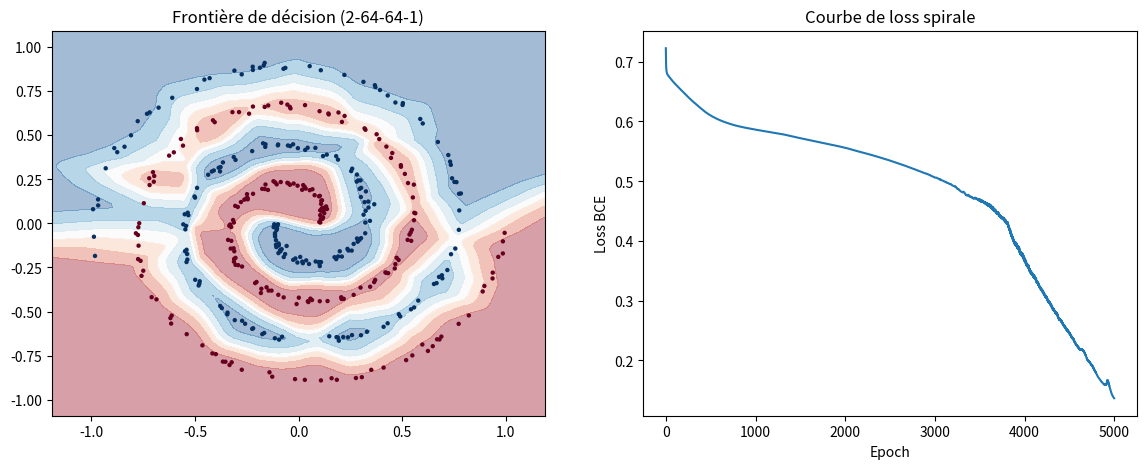

Source code (Python):
import numpy as np
import matplotlib
matplotlib.use('Agg')
import matplotlib.pyplot as plt

def generate_spiral(n_points=200, noise=0.1, seed=42):
    """Génère deux spirales entrelacées : classe 0 et classe 1."""
    np.random.seed(seed)
    n = n_points // 2
    theta0 = np.linspace(0, 4 * np.pi, n) + np.random.randn(n) * noise
    theta1 = np.linspace(0, 4 * np.pi, n) + np.random.randn(n) * noise + np.pi
    r = np.linspace(0.1, 1.0, n)
    X0 = np.c_[r * np.cos(theta0), r * np.sin(theta0)]
    X1 = np.c_[r * np.cos(theta1), r * np.sin(theta1)]
    X = np.vstack([X0, X1])
    y = np.hstack([np.zeros(n), np.ones(n)])
    return X, y

def sigmoid(x):
    return 1 / (1 + np.exp(-x))

def relu(x):
    return np.maximum(0, x)

def relu_grad(x):
    return (x > 0).astype(float)

def bce_loss(y_true, y_pred):
    y_pred = np.clip(y_pred, 1e-7, 1 - 1e-7)
    return -np.mean(y_true * np.log(y_pred) + (1 - y_true) * np.log(1 - y_pred))

X, y = generate_spiral(n_points=400, noise=0.15)

np.random.seed(42)
W1 = np.random.randn(2, 64) * np.sqrt(2 / 2)
b1 = np.zeros(64)
W2 = np.random.randn(64, 64) * np.sqrt(2 / 64)
b2 = np.zeros(64)
W3 = np.random.randn(64, 1) * np.sqrt(2 / 64)
b3 = np.zeros(1)

lr = 0.1
n_epochs = 5000
losses = []

for epoch in range(n_epochs):
    z1 = np.dot(X, W1) + b1
    a1 = relu(z1)
    
    z2 = np.dot(a1, W2) + b2
    a2 = relu(z2)
    
    z3 = np.dot(a2, W3) + b3
    y_pred = sigmoid(z3).flatten()
    
    loss = bce_loss(y, y_pred)
    losses.append(loss)
    
    err3 = y_pred - y
    dW3 = (1 / len(y)) * np.dot(a2.T, err3.reshape(-1, 1))
    db3 = np.mean(err3)
    
    err2 = np.dot(err3.reshape(-1, 1), W3.T) * relu_grad(z2)
    dW2 = (1 / len(y)) * np.dot(a1.T, err2)
    db2 = np.mean(err2, axis=0)
    
    err1 = np.dot(err2, W2.T) * relu_grad(z1)
    dW1 = (1 / len(y)) * np.dot(X.T, err1)
    db1 = np.mean(err1, axis=0)
    
    W1 = W1 - lr * dW1
    b1 = b1 - lr * db1
    W2 = W2 - lr * dW2
    b2 = b2 - lr * db2
    W3 = W3 - lr * dW3
    b3 = b3 - lr * db3
    
    if epoch % 500 == 0:
        acc = np.mean((y_pred > 0.5) == y)
        print(f"Epoch {epoch:4d} | Loss: {loss:.4f} | Accuracy: {acc:.2%}")

h = 0.02
xx, yy = np.meshgrid(np.arange(X[:, 0].min() - 0.2, X[:, 0].max() + 0.2, h),
                      np.arange(X[:, 1].min() - 0.2, X[:, 1].max() + 0.2, h))
grid = np.c_[xx.ravel(), yy.ravel()]
a1g = relu(np.dot(grid, W1) + b1)
a2g = relu(np.dot(a1g, W2) + b2)
zg = sigmoid(np.dot(a2g, W3) + b3).reshape(xx.shape)

fig, axes = plt.subplots(1, 2, figsize=(14, 5))
axes[0].contourf(xx, yy, zg, alpha=0.4, cmap='RdBu')
axes[0].scatter(X[:, 0], X[:, 1], c=y, cmap='RdBu', s=10, edgecolors='none')
axes[0].set_title("Frontière de décision (2-64-64-1)")
axes[1].plot(losses)
axes[1].set_xlabel("Epoch")
axes[1].set_ylabel("Loss BCE")
axes[1].set_title("Courbe de loss spirale")
plt.savefig("phase4_spirale.png", dpi=100, bbox_inches='tight')

print(f"\nLoss finale : {losses[-1]:.4f}")
print(f"Accuracy finale : {np.mean((y_pred > 0.5) == y):.2%}")

# ============ CAS LIMITE : Architecture 2-2-1 (underfitting) ============
print("\n" + "="*60)
print("CAS LIMITE : Réseau 2-2-1 (underfitting)")
print("="*60)

np.random.seed(42)
W1_small = np.random.randn(2, 2) * np.sqrt(2 / 2)
b1_small = np.zeros(2)
W2_small = np.random.randn(2, 1) * np.sqrt(2 / 2)
b2_small = np.zeros(1)

losses_small = []
for epoch in range(n_epochs):
    z1 = np.dot(X, W1_small) + b1_small
    a1 = relu(z1)
    
    z2 = np.dot(a1, W2_small) + b2_small
    y_pred_small = sigmoid(z2).flatten()
    
    loss = bce_loss(y, y_pred_small)
    losses_small.append(loss)
    
    err2 = y_pred_small - y
    dW2 = (1 / len(y)) * np.dot(a1.T, err2.reshape(-1, 1))
    db2 = np.mean(err2)
    
    err1 = np.dot(err2.reshape(-1, 1), W2_small.T) * relu_grad(z1)
    dW1 = (1 / len(y)) * np.dot(X.T, err1)
    db1 = np.mean(err1, axis=0)
    
    W1_small = W1_small - lr * dW1
    b1_small = b1_small - lr * db1
    W2_small = W2_small - lr * dW2
    b2_small = b2_small - lr * db2
    
    if epoch % 500 == 0 or epoch == n_epochs - 1:
        acc = np.mean((y_pred_small > 0.5) == y)
        print(f"Epoch {epoch:4d} | Loss: {loss:.4f} | Accuracy: {acc:.2%}")

print(f"\nPour le réseau 2-2-1:")
print(f"Loss finale : {losses_small[-1]:.4f}")
acc_small = np.mean((y_pred_small > 0.5) == y)
print(f"Accuracy finale : {acc_small:.2%}")
print(f"(Underfitting : le petit réseau ne peut pas capturer la complexité des spirales)")

# ============ SCÉNARIO ADVERSARIAL : Avec bruit fort (noise=0.5) ============
print("\n" + "="*60)
print("SCÉNARIO ADVERSARIAL : Spirales avec bruit=0.5")
print("="*60)

X_noisy, y_noisy = generate_spiral(n_points=400, noise=0.5)

np.random.seed(42)
W1_noisy = np.random.randn(2, 64) * np.sqrt(2 / 2)
b1_noisy = np.zeros(64)
W2_noisy = np.random.randn(64, 64) * np.sqrt(2 / 64)
b2_noisy = np.zeros(64)
W3_noisy = np.random.randn(64, 1) * np.sqrt(2 / 64)
b3_noisy = np.zeros(1)

losses_noisy = []
for epoch in range(n_epochs):
    z1 = np.dot(X_noisy, W1_noisy) + b1_noisy
    a1 = relu(z1)
    
    z2 = np.dot(a1, W2_noisy) + b2_noisy
    a2 = relu(z2)
    
    z3 = np.dot(a2, W3_noisy) + b3_noisy
    y_pred_noisy = sigmoid(z3).flatten()
    
    loss = bce_loss(y_noisy, y_pred_noisy)
    losses_noisy.append(loss)
    
    err3 = y_pred_noisy - y_noisy
    dW3 = (1 / len(y_noisy)) * np.dot(a2.T, err3.reshape(-1, 1))
    db3 = np.mean(err3)
    
    err2 = np.dot(err3.reshape(-1, 1), W3_noisy.T) * relu_grad(z2)
    dW2 = (1 / len(y_noisy)) * np.dot(a1.T, err2)
    db2 = np.mean(err2, axis=0)
    
    err1 = np.dot(err2, W2_noisy.T) * relu_grad(z1)
    dW1 = (1 / len(y_noisy)) * np.dot(X_noisy.T, err1)
    db1 = np.mean(err1, axis=0)
    
    W1_noisy = W1_noisy - lr * dW1
    b1_noisy = b1_noisy - lr * db1
    W2_noisy = W2_noisy - lr * dW2
    b2_noisy = b2_noisy - lr * db2
    W3_noisy = W3_noisy - lr * dW3
    b3_noisy = b3_noisy - lr * db3
    
    if epoch % 500 == 0 or epoch == n_epochs - 1:
        acc = np.mean((y_pred_noisy > 0.5) == y_noisy)
        print(f"Epoch {epoch:4d} | Loss: {loss:.4f} | Accuracy: {acc:.2%}")

acc_noisy = np.mean((y_pred_noisy > 0.5) == y_noisy)
print(f"\nPour le réseau 2-64-64-1 avec bruit (noise=0.5):")
print(f"Loss finale : {losses_noisy[-1]:.4f}")
print(f"Accuracy finale : {acc_noisy:.2%}")
print(f"Comparaison : accuracy propre (noise=0.15) = 98.75% vs bruitée (noise=0.5) = {acc_noisy:.2%}")
